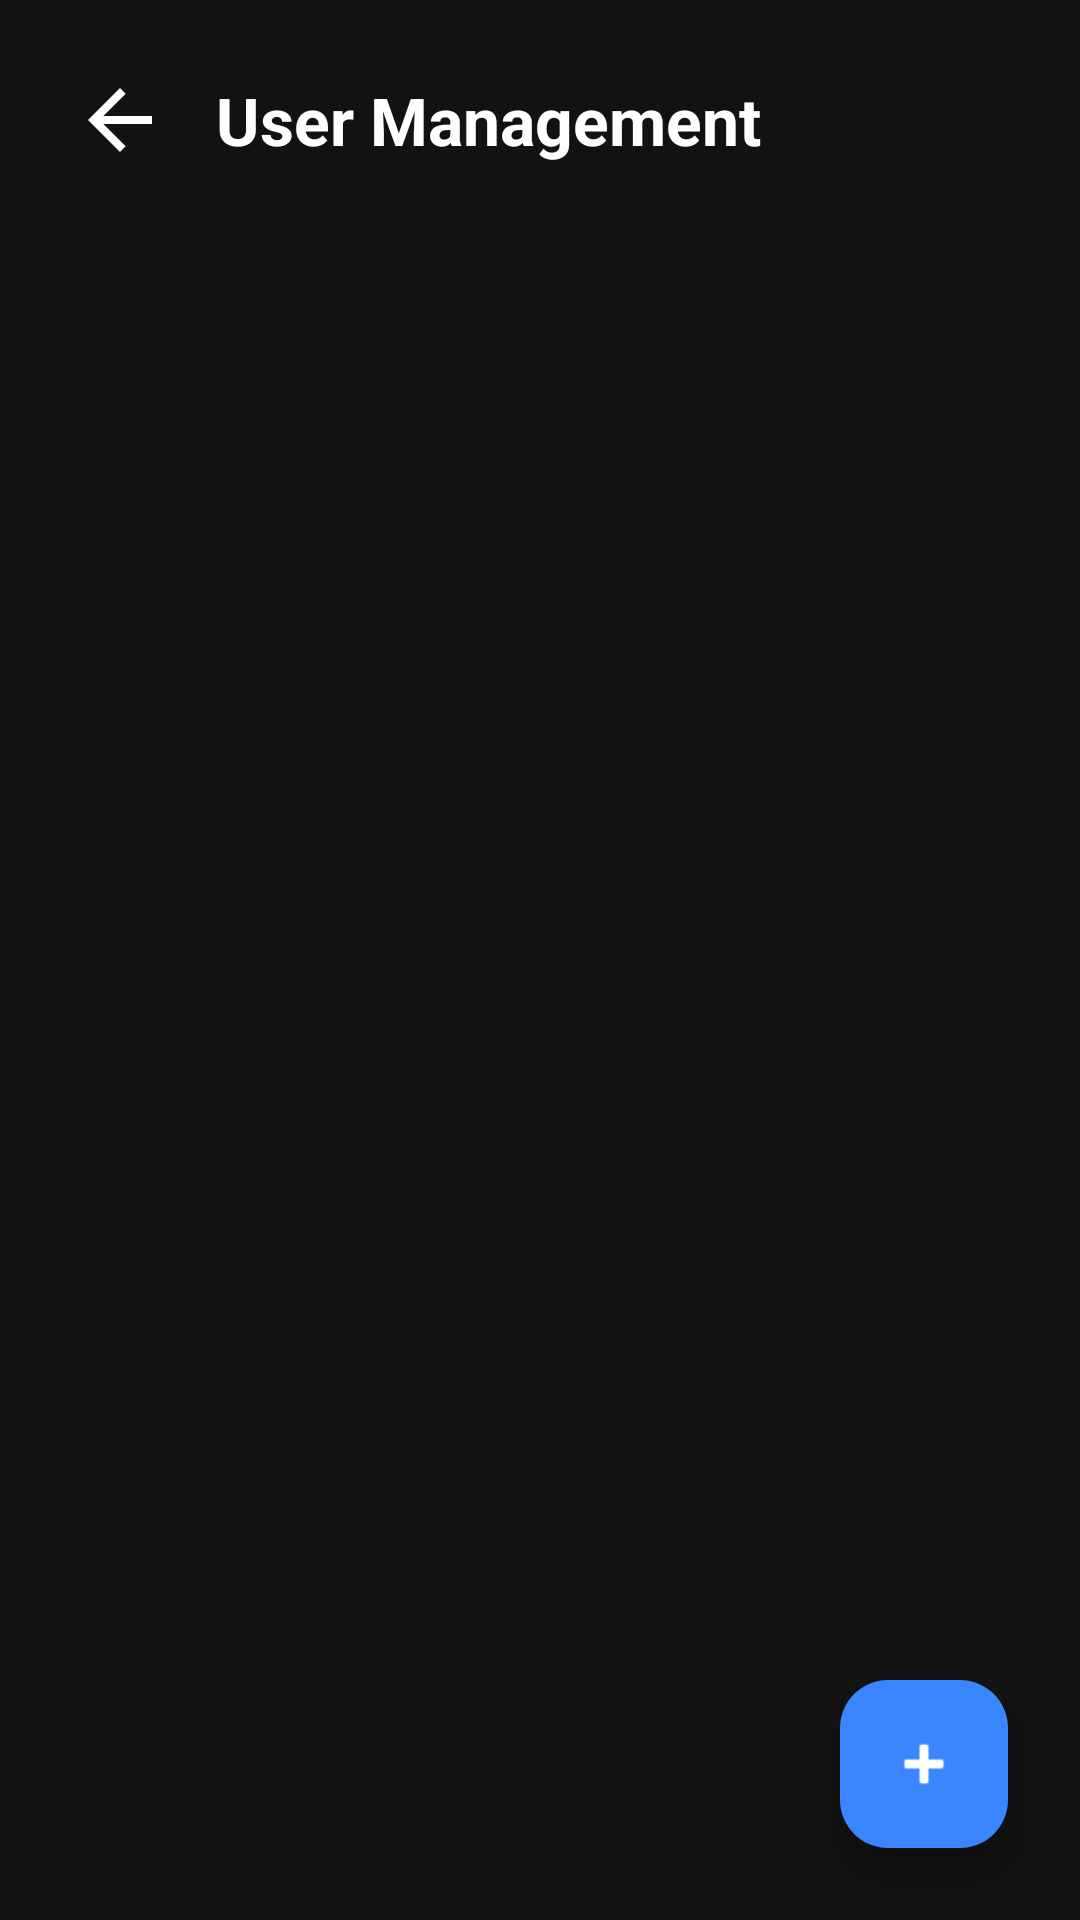

This screen was rendered from an Android layout file. Write that file and the resources it references.
<!-- AndroidManifest.xml: application theme Theme.MyAple_App -->
<!-- res/layout/activity_admin_user.xml -->
<?xml version="1.0" encoding="utf-8"?>
<androidx.constraintlayout.widget.ConstraintLayout xmlns:android="http://schemas.android.com/apk/res/android"
    xmlns:app="http://schemas.android.com/apk/res-auto"
    xmlns:tools="http://schemas.android.com/tools"
    android:id="@+id/main"
    android:layout_width="match_parent"
    android:layout_height="match_parent"
    android:background="@color/dark_bg"
    tools:context=".AdminUserActivity">

    
    <ImageView
        android:layout_width="0dp"
        android:layout_height="0dp"
        android:scaleType="centerCrop"
        android:src="@drawable/bg_2"
        android:alpha="0.2"
        app:layout_constraintBottom_toBottomOf="parent"
        app:layout_constraintEnd_toEndOf="parent"
        app:layout_constraintStart_toStartOf="parent"
        app:layout_constraintTop_toTopOf="parent"
        android:contentDescription="@null" />

    
    <LinearLayout
        android:id="@+id/topBar"
        android:layout_width="0dp"
        android:layout_height="wrap_content"
        android:orientation="horizontal"
        android:gravity="center_vertical"
        android:padding="24dp"
        app:layout_constraintEnd_toEndOf="parent"
        app:layout_constraintStart_toStartOf="parent"
        app:layout_constraintTop_toTopOf="parent">

        <ImageView
            android:id="@+id/btnBack"
            android:layout_width="32dp"
            android:layout_height="32dp"
            android:src="@drawable/back"
            android:clickable="true"
            android:focusable="true"
            android:background="?attr/selectableItemBackground"
            app:tint="@color/white"
            android:contentDescription="@string/back" />

        <TextView
            android:id="@+id/tvTitle"
            android:layout_width="wrap_content"
            android:layout_height="wrap_content"
            android:layout_marginStart="16dp"
            android:text="@string/user_managment"
            android:textColor="@color/white"
            android:textSize="22sp"
            android:textStyle="bold" />
    </LinearLayout>

    
    <androidx.recyclerview.widget.RecyclerView
        android:id="@+id/rvUsers"
        android:layout_width="0dp"
        android:layout_height="0dp"
        android:layout_marginTop="16dp"
        android:paddingBottom="80dp"
        android:clipToPadding="false"
        tools:listitem="@layout/item_admin_user"
        app:layout_constraintBottom_toBottomOf="parent"
        app:layout_constraintEnd_toEndOf="parent"
        app:layout_constraintStart_toStartOf="parent"
        app:layout_constraintTop_toBottomOf="@+id/topBar" />

    
    <com.google.android.material.floatingactionbutton.FloatingActionButton
        android:id="@+id/fabAddUser"
        android:layout_width="wrap_content"
        android:layout_height="wrap_content"
        android:layout_margin="24dp"
        android:contentDescription="@string/todo"
        android:src="@android:drawable/ic_input_add"
        app:backgroundTint="@color/primary_blue"
        app:tint="@color/white"
        app:layout_constraintBottom_toBottomOf="parent"
        app:layout_constraintEnd_toEndOf="parent"/>

</androidx.constraintlayout.widget.ConstraintLayout>
<!-- res/layout/item_admin_user.xml (included above) -->
<?xml version="1.0" encoding="utf-8"?>
<androidx.cardview.widget.CardView xmlns:android="http://schemas.android.com/apk/res/android"
    xmlns:app="http://schemas.android.com/apk/res-auto"
    xmlns:tools="http://schemas.android.com/tools"
    android:layout_width="match_parent"
    android:layout_height="wrap_content"
    android:layout_marginHorizontal="16dp"
    android:layout_marginVertical="8dp"
    app:cardBackgroundColor="#20FFFFFF"
    app:cardCornerRadius="16dp"
    app:cardElevation="0dp">

    <LinearLayout
        android:layout_width="match_parent"
        android:layout_height="wrap_content"
        android:gravity="center_vertical"
        android:orientation="horizontal"
        android:padding="12dp">

        
        <ImageView
            android:id="@+id/ivUserIcon"
            android:layout_width="50dp"
            android:layout_height="50dp"
            android:src="@drawable/ic_profile"
            app:tint="@color/white"
            android:contentDescription="@string/app_name" />

        
        <LinearLayout
            android:layout_width="0dp"
            android:layout_height="wrap_content"
            android:layout_marginStart="16dp"
            android:layout_weight="1"
            android:orientation="vertical">

            <TextView
                android:id="@+id/tvUserName"
                android:layout_width="wrap_content"
                android:layout_height="wrap_content"
                tools:text="Juan Perez"
                android:textColor="@color/white"
                android:textSize="16sp"
                android:textStyle="bold" />

            <TextView
                android:id="@+id/tvUserRole"
                android:layout_width="wrap_content"
                android:layout_height="wrap_content"
                tools:text="Role: Seller"
                android:textColor="@color/text_hint"
                android:textSize="14sp" />
        </LinearLayout>

        
        <LinearLayout
            android:layout_width="wrap_content"
            android:layout_height="wrap_content"
            android:orientation="horizontal">

            <ImageView
                android:id="@+id/btnEditUser"
                android:layout_width="24dp"
                android:layout_height="24dp"
                android:layout_marginEnd="16dp"
                android:src="@android:drawable/ic_menu_edit"
                app:tint="@color/white"
                android:contentDescription="@string/app_name" />

            <ImageView
                android:id="@+id/btnDeleteUser"
                android:layout_width="24dp"
                android:layout_height="24dp"
                android:src="@drawable/ic_delete"
                app:tint="@color/error_red"
                android:contentDescription="@string/app_name" />
        </LinearLayout>
    </LinearLayout>
</androidx.cardview.widget.CardView>
<!-- resources referenced by this layout -->
<resources>
  <color name="dark_bg">#121212</color>
  <color name="error_red">#FF5252</color>
  <color name="primary_blue">#3A86FF</color>
  <color name="text_hint">#888888</color>
  <color name="white">#FFFFFFFF</color>
  <!-- drawable back (drawable) -->
  <vector xmlns:android="http://schemas.android.com/apk/res/android" android:autoMirrored="true" android:height="24dp" android:tint="#FCFAFA" android:viewportHeight="24" android:viewportWidth="24" android:width="24dp">
        
      <path android:fillColor="@android:color/white" android:pathData="M20,11H7.83l5.59,-5.59L12,4l-8,8 8,8 1.41,-1.41L7.83,13H20v-2z"/>
      
  </vector>
  <string name="app_name">myApol</string>
  <string name="back">Back</string>
  <string name="todo">TODO</string>
  <string name="user_managment">User Management</string>
  <style name="Theme.MyAple_App" parent="Base.Theme.MyAple_App" />
  <style name="Base.Theme.MyAple_App" parent="Theme.Material3.DayNight.NoActionBar">
          
          
      </style>
</resources>
